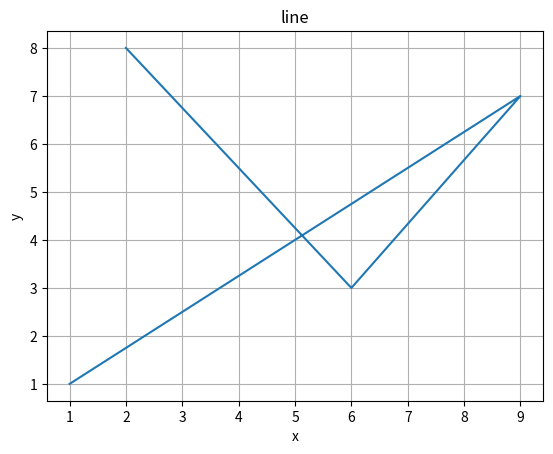

Recreate this plot in Python.
import matplotlib.pyplot as plt

x = [2, 6, 9, 1]
y = [8, 3, 7, 1]

plt.plot(x,y)
plt.title('line')
plt.xlabel('x')
plt.ylabel('y')
plt.grid(axis='both')
plt.show()